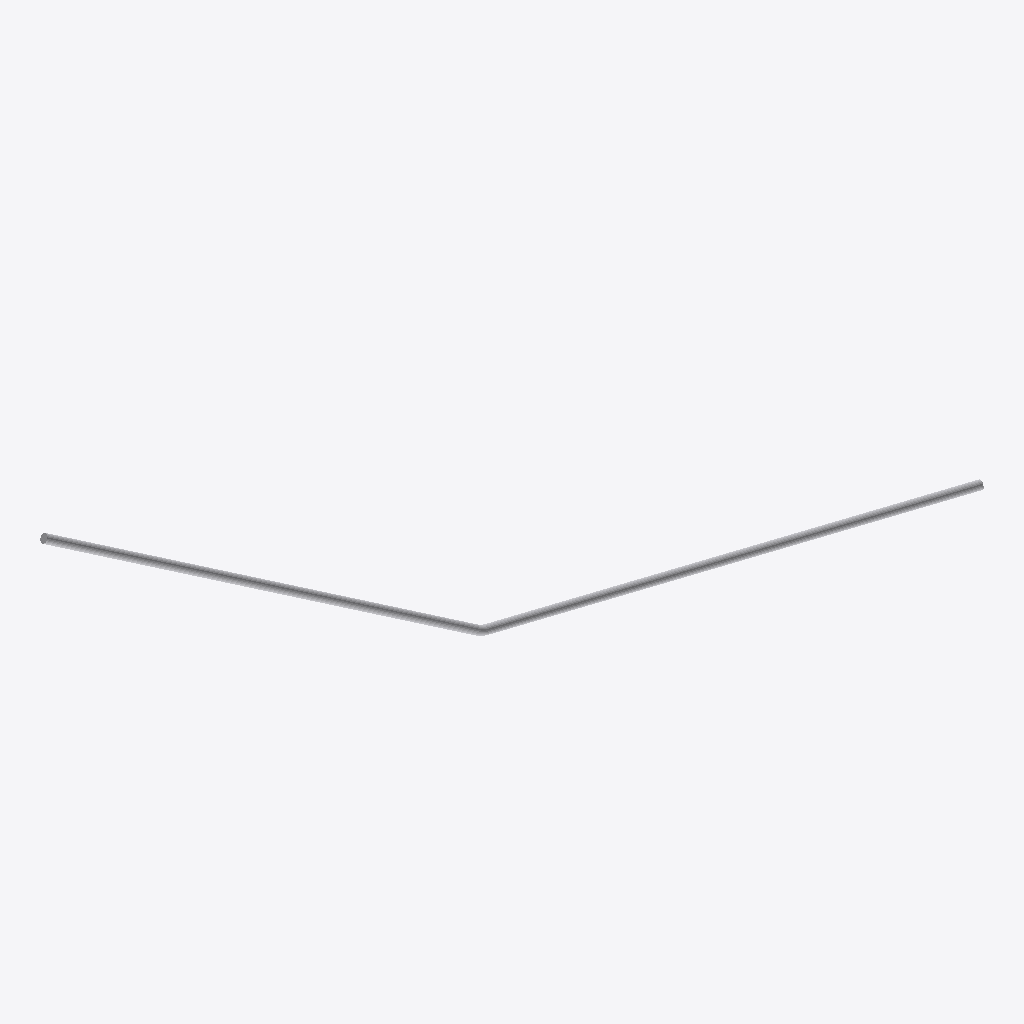
Isometric view of an IFC building model (IFC-SPF (STEP), schema IFC2X3, length unit millimetre), seen from the south-west, elements coloured by IFC class: 1 other element (light grey).
Extent 1.4 m × 0.5 m × 0.4 m (x, y, z). Elements (1): 1 IfcReinforcingBar.

HEADER;
FILE_DESCRIPTION(('ViewDefinition [CoordinationView_V2.0, QuantityTakeOffAddOnView]'),'2;1');
FILE_NAME('','2019-09-18T17:06:55',(''),(''),'The EXPRESS Data Manager Version 5.02.0100.07 : ','20180806_1515(x64) - Exporter 19.1.0.112 - Alter','');
FILE_SCHEMA(('IFC2X3'));
ENDSEC;
DATA;
#105=IFCPROJECT('3CRreaJM91f9rQpoP1kU2U',#41,'',$,$,'','',(#97),#92);
#1141720=IFCREINFORCINGBAR('28eTGKRre3rPWbiZQF9zJu',#41,'',$,'',#1141681,#1141718,'2183325',$,16.0,0.000201061929829747,1595.52446610952,.NOTDEFINED.,$);
ENDSEC;
